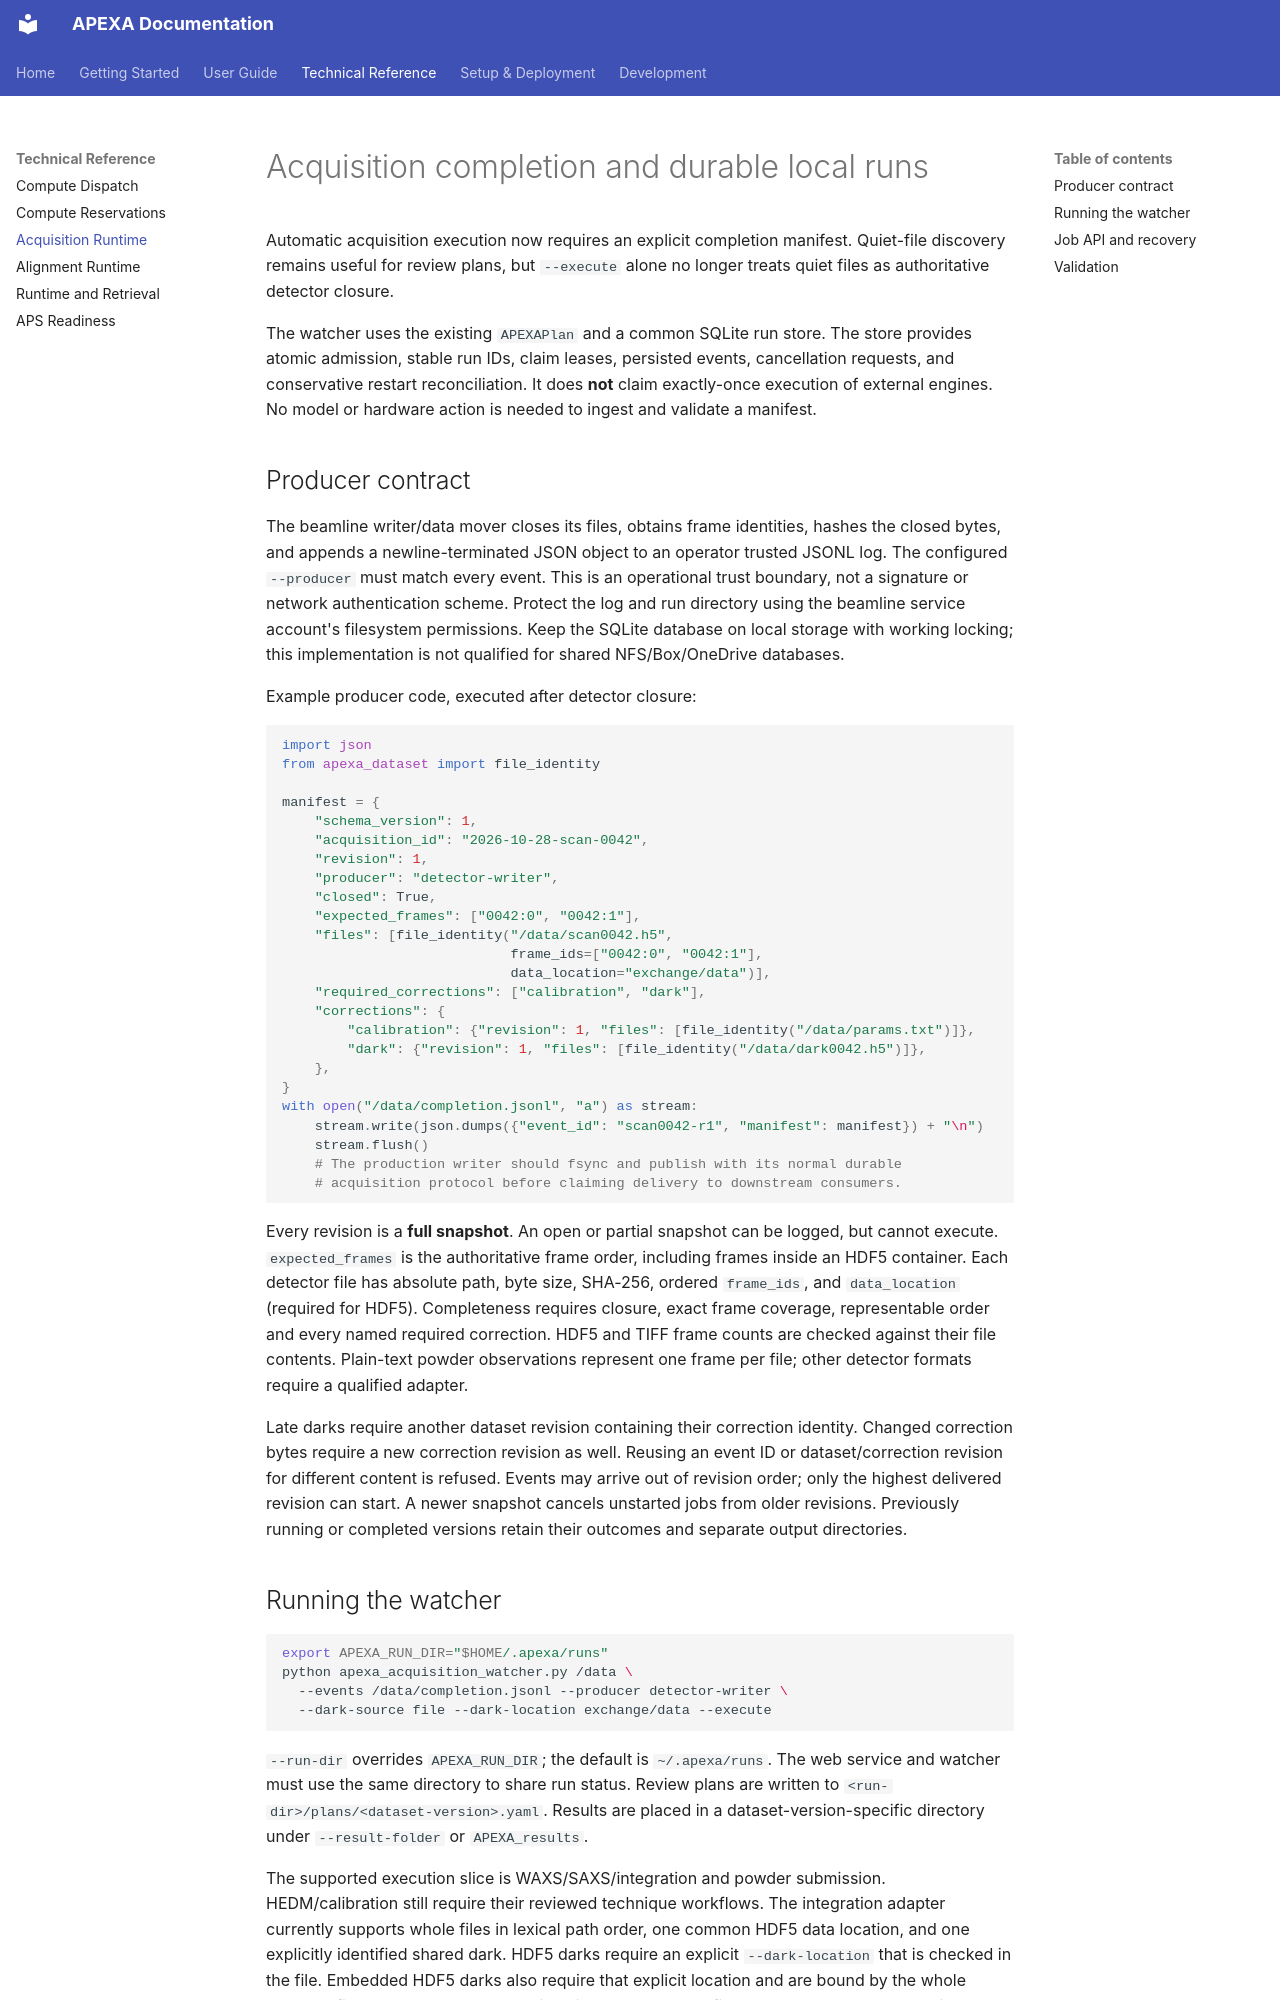

repository: AdvancedPhotonSource/APEXA-APS-Beamline-Assistant · page: ACQUISITION_RUNTIME/index.html · generator: mkdocs

# Acquisition completion and durable local runs

Automatic acquisition execution now requires an explicit completion manifest.
Quiet-file discovery remains useful for review plans, but `--execute` alone no
longer treats quiet files as authoritative detector closure.

The watcher uses the existing `APEXAPlan` and a common SQLite run store. The
store provides atomic admission, stable run IDs, claim leases, persisted events,
cancellation requests, and conservative restart reconciliation. It does **not**
claim exactly-once execution of external engines. No model or hardware action is
needed to ingest and validate a manifest.

## Producer contract

The beamline writer/data mover closes its files, obtains frame identities, hashes
the closed bytes, and appends a newline-terminated JSON object to an operator
trusted JSONL log. The configured `--producer` must match every event. This is
an operational trust boundary, not a signature or network authentication scheme.
Protect the log and run directory using the beamline service account's filesystem
permissions. Keep the SQLite database on local storage with working locking;
this implementation is not qualified for shared NFS/Box/OneDrive databases.

Example producer code, executed after detector closure:

```python
import json
from apexa_dataset import file_identity

manifest = {
    "schema_version": 1,
    "acquisition_id": "2026-10-28-scan-0042",
    "revision": 1,
    "producer": "detector-writer",
    "closed": True,
    "expected_frames": ["0042:0", "0042:1"],
    "files": [file_identity("/data/scan0042.h5",
                            frame_ids=["0042:0", "0042:1"],
                            data_location="exchange/data")],
    "required_corrections": ["calibration", "dark"],
    "corrections": {
        "calibration": {"revision": 1, "files": [file_identity("/data/params.txt")]},
        "dark": {"revision": 1, "files": [file_identity("/data/dark0042.h5")]},
    },
}
with open("/data/completion.jsonl", "a") as stream:
    stream.write(json.dumps({"event_id": "scan0042-r1", "manifest": manifest}) + "\n")
    stream.flush()
    # The production writer should fsync and publish with its normal durable
    # acquisition protocol before claiming delivery to downstream consumers.
```

Every revision is a **full snapshot**. An open or partial snapshot can be logged,
but cannot execute. `expected_frames` is the authoritative frame order, including
frames inside an HDF5 container. Each detector file has absolute path, byte size,
SHA-256, ordered `frame_ids`, and `data_location` (required for HDF5). Completeness
requires closure, exact frame coverage, representable order and every named
required correction. HDF5 and TIFF frame counts are checked against their file
contents. Plain-text powder observations represent one frame per file; other
detector formats require a qualified adapter.

Late darks require another dataset revision containing their correction identity.
Changed correction bytes require a new correction revision as well. Reusing an
event ID or dataset/correction revision for different content is refused. Events
may arrive out of revision order; only the highest delivered revision can start.
A newer snapshot cancels unstarted jobs from older revisions. Previously running
or completed versions retain their outcomes and separate output directories.
